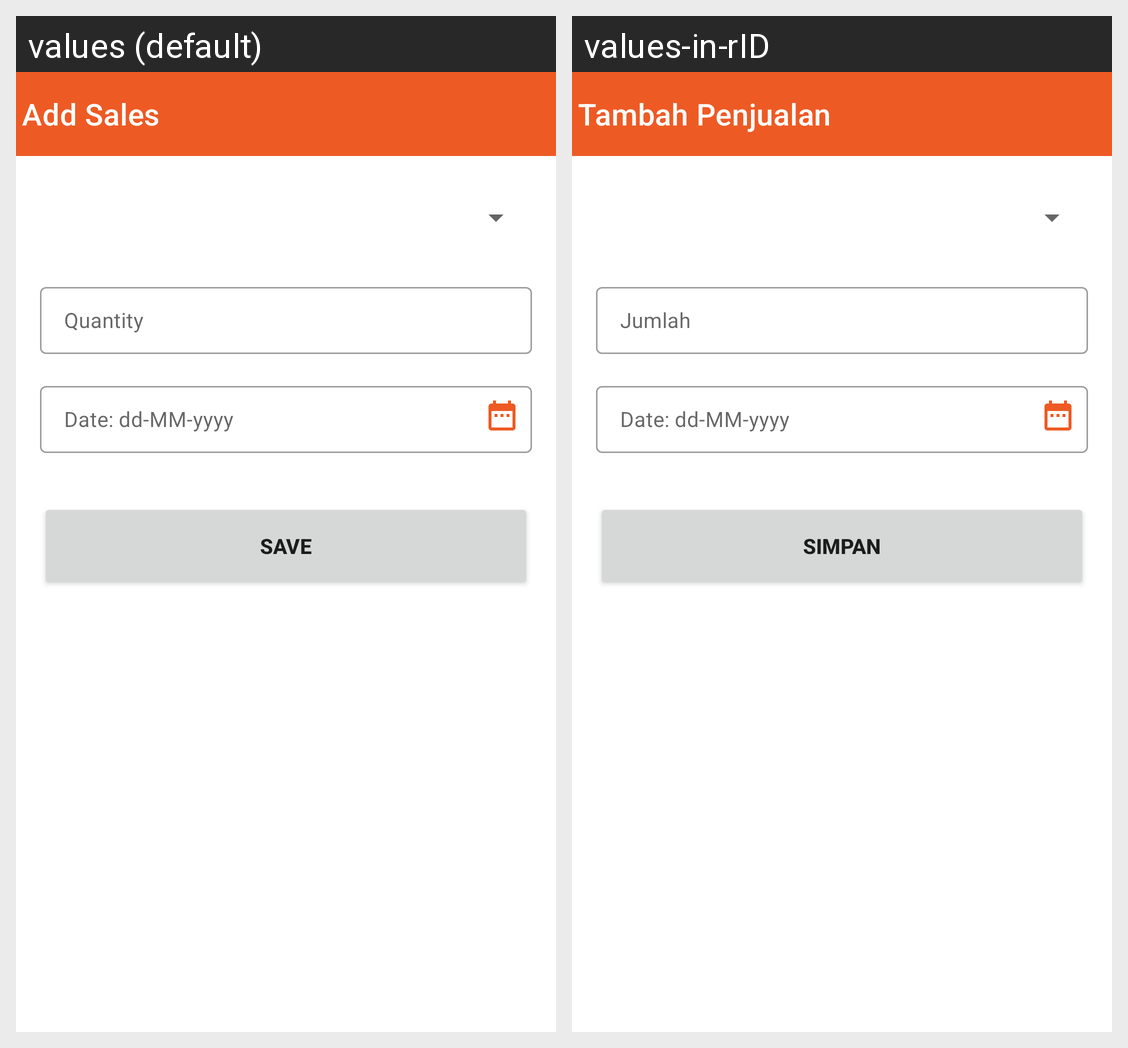

Strings drawn on this Android screen and how each of the app's shown locales translates them:
Android screen res/layout/activity_add_sales.xml rendered under 2 locales, left to right: values (default), values-in-rID. Device: Nexus 5 (rendered at 1080×1920; each locale shown at half size, 540×960, under a caption strip naming it); theme Theme.Managerku.
Strings drawn on this screen, with the default value and each locale's value (text and hints the layout hard-codes, and strings that could not be matched under every locale, appear in the picture but are not listed):

add_sales
  values: Add Sales
  values-in-rID: Tambah Penjualan

quantity
  values: Quantity
  values-in-rID: Jumlah

save
  values: SAVE
  values-in-rID: SIMPAN
